Run: headless pygame with SDL's dummy video driver; simulated clock (each Clock.tick advances the game by its frame time, no real sleeping); random seed 0; keys injected as events and as key.get_pressed() state; no mouse input.
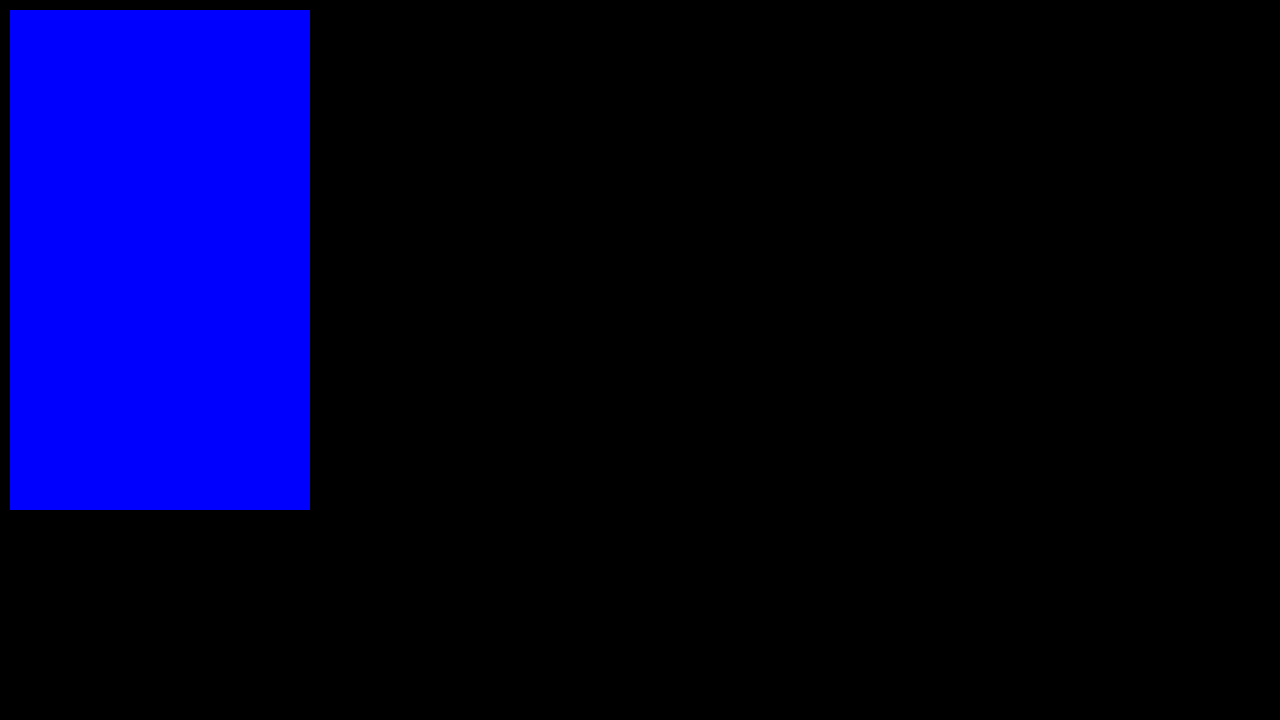
Frame 1 of 4 · flips 1–60 · no input
Frame 2 of 4 · flips 61–180 · tapped SPACE, RETURN · held RIGHT (→), D · screen unchanged from frame 1, image omitted
Frame 3 of 4 · flips 181–300 · held DOWN (↓), S · screen unchanged from frame 2, image omitted
Frame 4 of 4 · flips 301–420 · held LEFT (←), A, UP (↑), W · screen unchanged from frame 3, image omitted

The pygame program that drew these frames:

import pygame, sys

pygame.init()
width = 1280
height = 720
screen = pygame.display.set_mode((width, height))

while True:
    for event in pygame.event.get():
        if event.type == pygame.QUIT:
            sys.exit()
    
    screen.fill((0, 0, 0))
    pygame.draw.rect(screen, (0, 0, 255), (10, 10, 300, 500))
    pygame.display.update()
